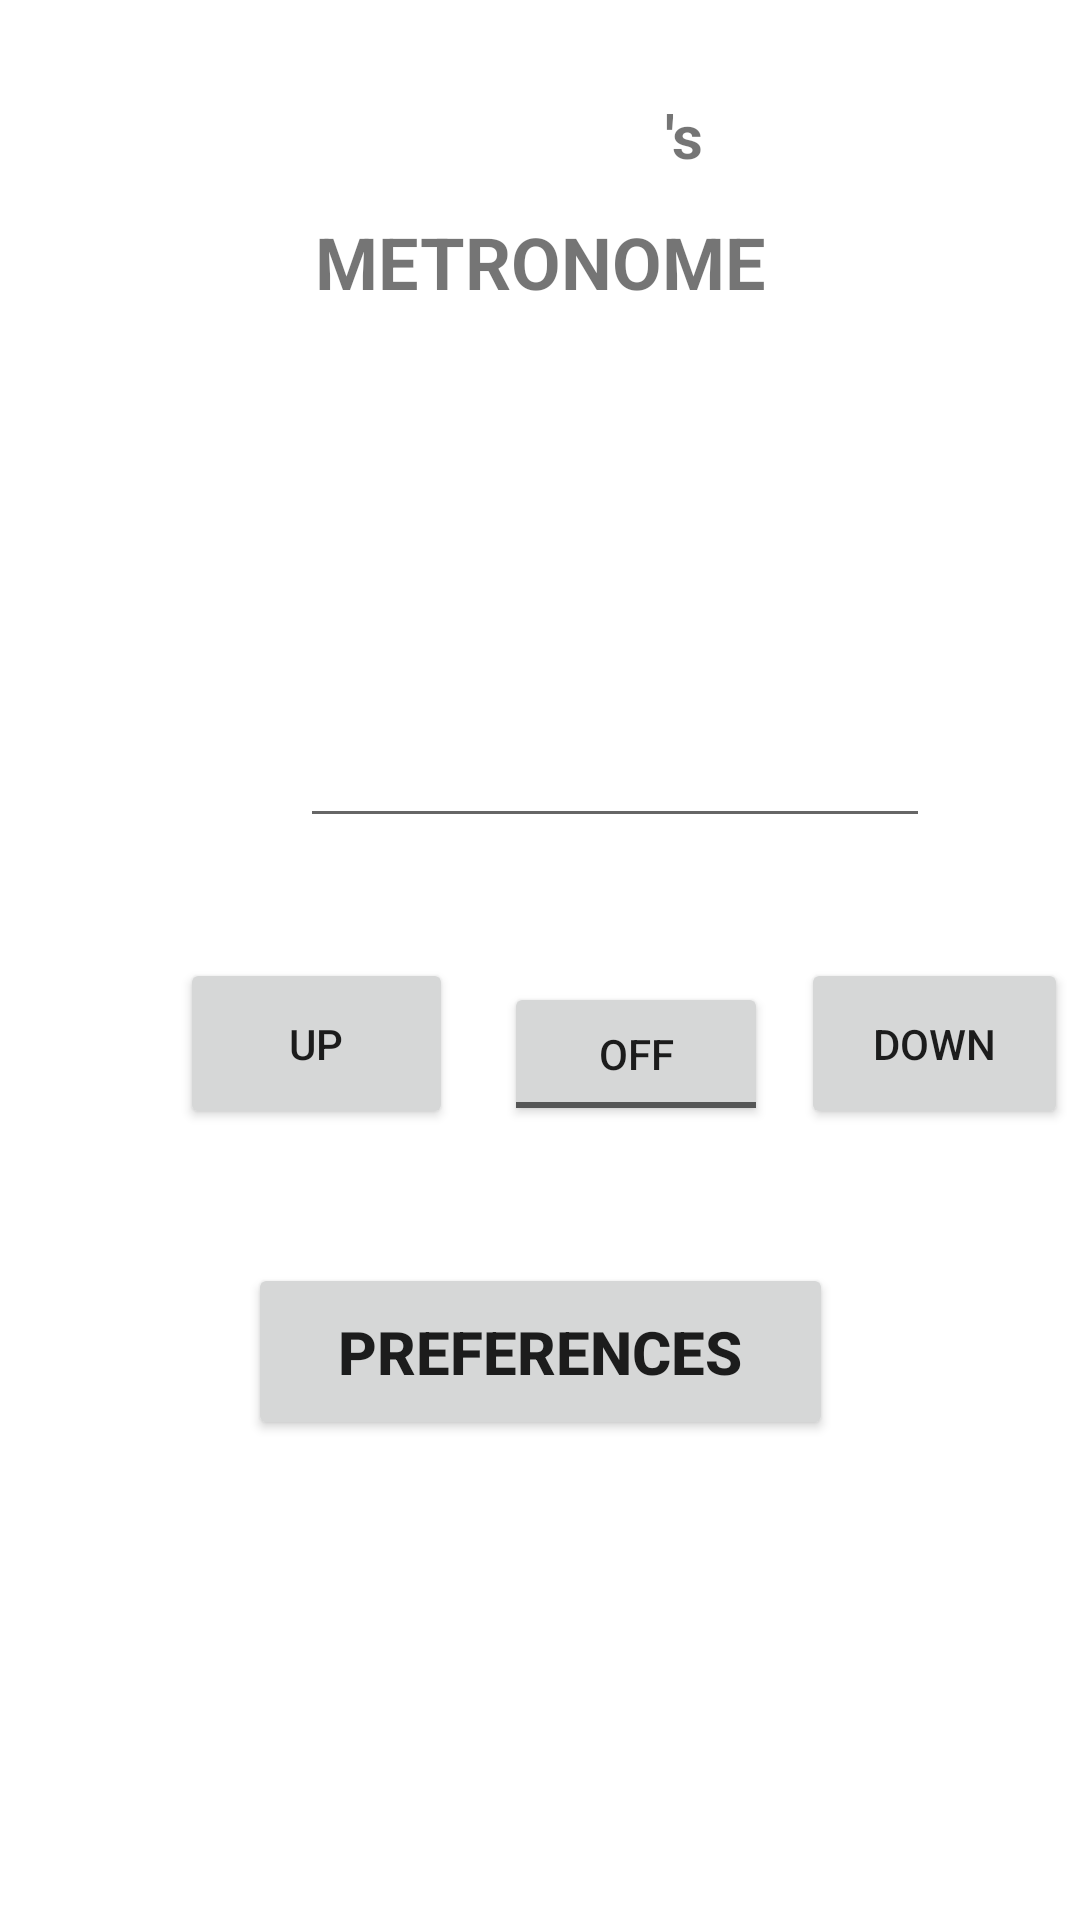

Layout XML and referenced resources for this Android screen:
<!-- AndroidManifest.xml: application theme Theme.DSMetronome -->
<!-- res/layout/activity_metronome.xml -->
<?xml version="1.0" encoding="utf-8"?>
<androidx.constraintlayout.widget.ConstraintLayout xmlns:android="http://schemas.android.com/apk/res/android"
    xmlns:app="http://schemas.android.com/apk/res-auto"
    xmlns:tools="http://schemas.android.com/tools"
    android:layout_width="match_parent"
    android:layout_height="match_parent"
    tools:context=".MetronomeActivity">

    <TextView
        android:id="@+id/textView8"
        android:layout_width="wrap_content"
        android:layout_height="wrap_content"
        android:text="Metronome"
        android:textAllCaps="true"
        android:textSize="24sp"
        android:textStyle="bold"
        app:layout_constraintBottom_toBottomOf="parent"
        app:layout_constraintEnd_toEndOf="parent"
        app:layout_constraintStart_toStartOf="parent"
        app:layout_constraintTop_toTopOf="parent"
        app:layout_constraintVertical_bias="0.117" />

    <TextView
        android:id="@+id/SNameId"
        android:layout_width="75dp"
        android:layout_height="28dp"
        android:textSize="20sp"
        android:textStyle="bold"
        app:layout_constraintBottom_toTopOf="@+id/textView8"
        app:layout_constraintEnd_toEndOf="parent"
        app:layout_constraintStart_toStartOf="parent"
        app:layout_constraintTop_toTopOf="parent"
        app:layout_constraintVertical_bias="0.74" />

    <TextView
        android:id="@+id/textView10"
        android:layout_width="30dp"
        android:layout_height="28dp"
        android:layout_marginStart="4dp"
        android:text="'s"
        android:textSize="20sp"
        android:textStyle="bold"
        app:layout_constraintBottom_toTopOf="@+id/textView8"
        app:layout_constraintStart_toEndOf="@+id/SNameId"
        app:layout_constraintTop_toTopOf="parent"
        app:layout_constraintVertical_bias="0.74" />

    <EditText
        android:id="@+id/currentBPM"
        android:layout_width="wrap_content"
        android:layout_height="wrap_content"
        android:layout_marginStart="100dp"
        android:layout_marginTop="128dp"
        android:ems="10"
        android:inputType="number"
        android:minHeight="48dp"
        app:layout_constraintStart_toStartOf="parent"
        app:layout_constraintTop_toBottomOf="@+id/textView8"
        tools:ignore="SpeakableTextPresentCheck" />

    <Button
        android:id="@+id/button2"
        android:layout_width="195dp"
        android:layout_height="59dp"
        android:layout_marginBottom="160dp"
        android:onClick="preferencesPage"
        android:text="PREFERENCES"
        android:textSize="20sp"
        android:textStyle="bold"
        app:layout_constraintBottom_toBottomOf="parent"
        app:layout_constraintEnd_toEndOf="parent"
        app:layout_constraintStart_toStartOf="parent"
        app:layout_constraintTop_toBottomOf="@+id/currentBPM"
        app:layout_constraintVertical_bias="1.0" />

    <Button
        android:id="@+id/increaseBPM"
        android:layout_width="91dp"
        android:layout_height="57dp"
        android:layout_marginStart="60dp"
        android:text="UP"
        app:layout_constraintBottom_toTopOf="@+id/button2"
        app:layout_constraintStart_toStartOf="parent"
        app:layout_constraintTop_toBottomOf="@+id/textView8"
        app:layout_constraintVertical_bias="0.829" />

    <Button
        android:id="@+id/decreaseBPM"
        android:layout_width="89dp"
        android:layout_height="57dp"
        android:layout_marginStart="116dp"
        android:text="DOWN"
        app:layout_constraintBottom_toTopOf="@+id/button2"
        app:layout_constraintStart_toEndOf="@+id/increaseBPM"
        app:layout_constraintTop_toBottomOf="@+id/textView8"
        app:layout_constraintVertical_bias="0.829" />

    <ToggleButton
        android:id="@+id/metronomeToggle"
        android:layout_width="wrap_content"
        android:layout_height="wrap_content"
        android:layout_marginStart="168dp"
        android:layout_marginTop="224dp"
        android:text="ToggleButton"
        app:layout_constraintStart_toStartOf="parent"
        app:layout_constraintTop_toBottomOf="@+id/textView8" />

</androidx.constraintlayout.widget.ConstraintLayout>
<!-- resources referenced by this layout -->
<resources>
  <style name="Theme.DSMetronome" parent="Theme.MaterialComponents.DayNight.DarkActionBar">
          
          <item name="colorPrimary">@color/purple_500</item>
          <item name="colorPrimaryVariant">@color/purple_700</item>
          <item name="colorOnPrimary">@color/white</item>
          
          <item name="colorSecondary">@color/teal_200</item>
          <item name="colorSecondaryVariant">@color/teal_700</item>
          <item name="colorOnSecondary">@color/black</item>
          
          <item name="android:statusBarColor" tools:targetApi="l">?attr/colorPrimaryVariant</item>
          
      </style>
  <!-- not gathered from this repository: default colours our renderer supplied (Android Studio template values) -->
  <color name="purple_500">#FF6200EE</color>
  <color name="purple_700">#FF3700B3</color>
  <color name="teal_200">#FF03DAC5</color>
  <color name="teal_700">#FF018786</color>
  <color name="black">#FF000000</color>
  <color name="white">#FFFFFFFF</color>
</resources>
